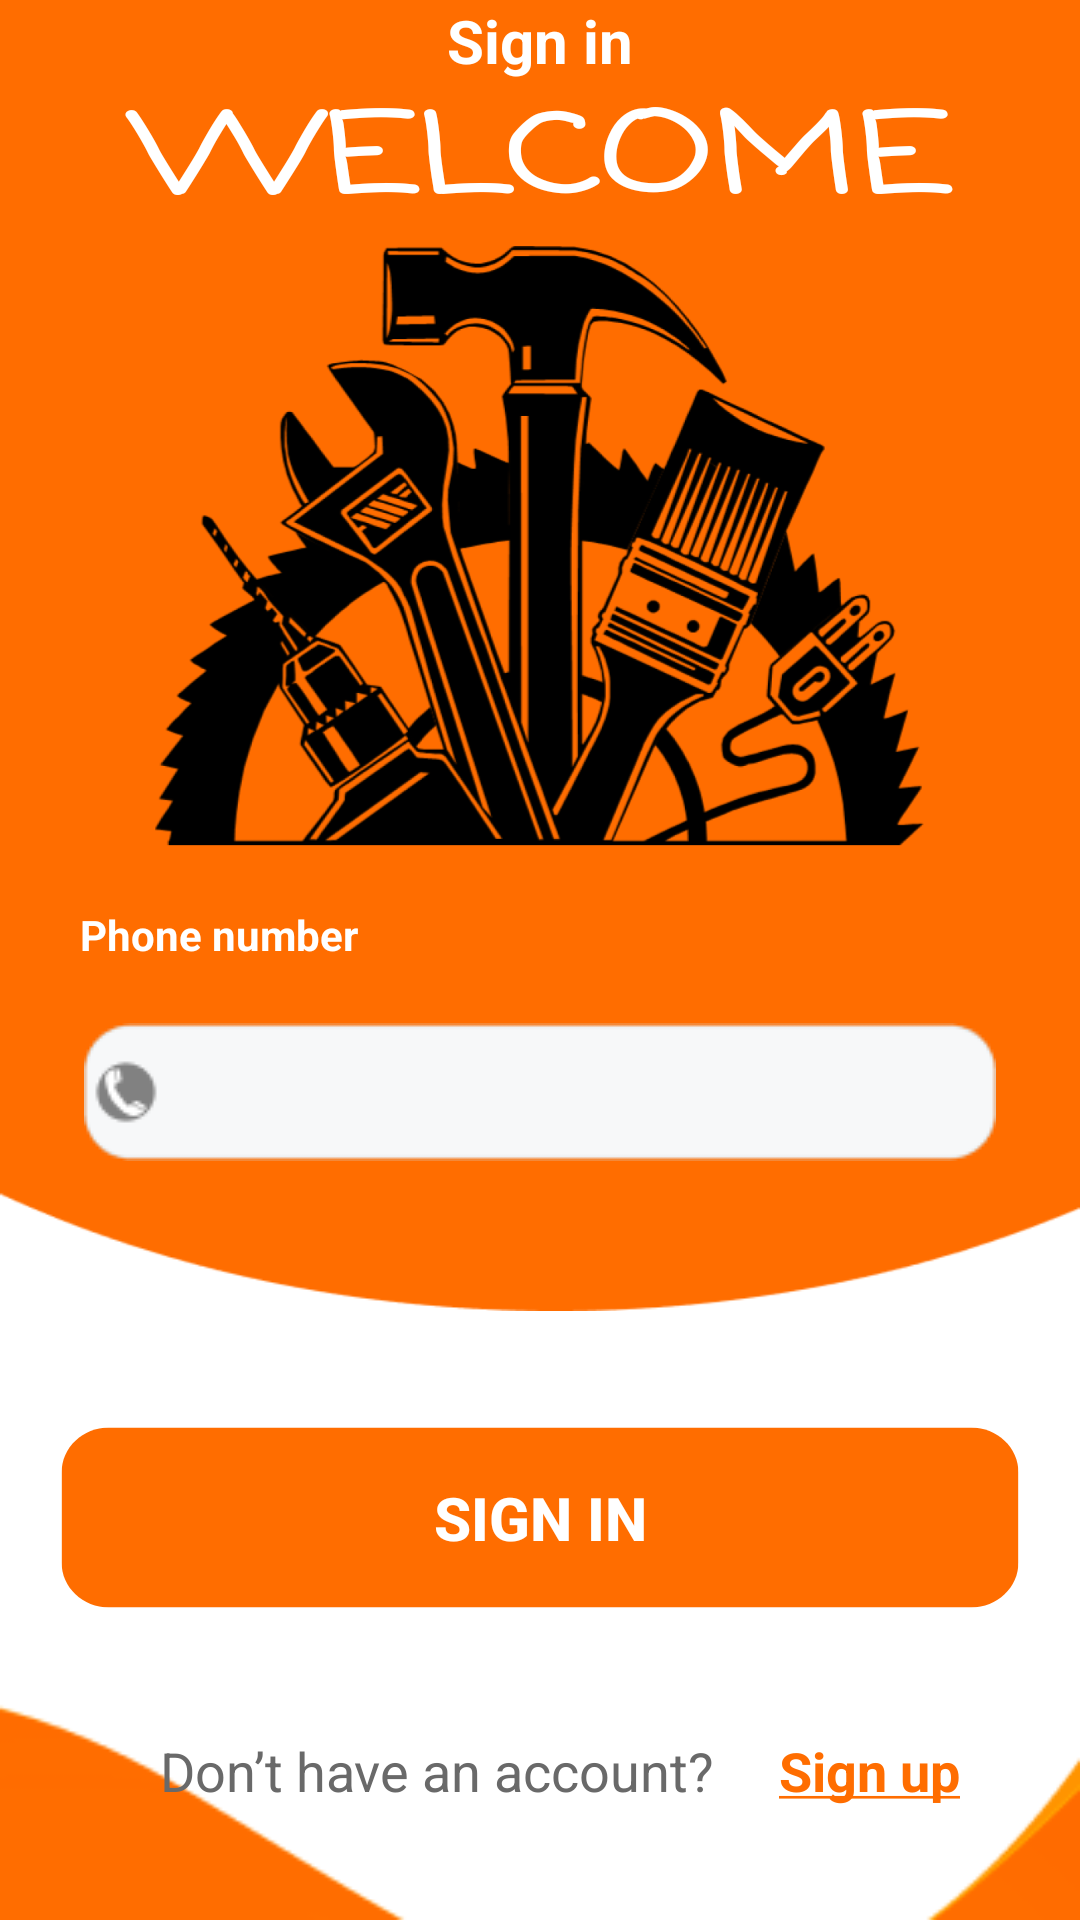

Here is an Android app screen rendered from its layout file. Give the layout XML and the strings, colors and styles it references.
<!-- AndroidManifest.xml: activity theme Theme.AppCompat.Light.NoActionBar -->
<!-- res/layout/activity_main.xml -->
<?xml version="1.0" encoding="utf-8"?>
<ScrollView xmlns:android="http://schemas.android.com/apk/res/android"
    xmlns:app="http://schemas.android.com/apk/res-auto"
    xmlns:tools="http://schemas.android.com/tools"
    android:id="@+id/Scroller"
    android:layout_width="match_parent"
    android:layout_height="match_parent"
    android:background="@android:color/white"
    android:fillViewport="true"
    android:orientation="vertical"
    tools:context=".MainActivity">


    <androidx.constraintlayout.widget.ConstraintLayout
        android:id="@+id/Main"
        android:layout_width="match_parent"
        android:layout_height="match_parent">

        <androidx.constraintlayout.widget.ConstraintLayout
            android:id="@+id/up"
            android:layout_width="match_parent"
            android:layout_height="wrap_content"
            android:background="@drawable/oval"
            app:layout_constraintEnd_toEndOf="parent"
            app:layout_constraintStart_toStartOf="parent"
            app:layout_constraintTop_toTopOf="parent">

            <TextView
                android:id="@+id/sign_in_tv"
                android:layout_width="wrap_content"
                android:layout_height="wrap_content"
                android:fontFamily="sans-serif"
                android:gravity="center"
                android:text="Sign in"
                android:textColor="@android:color/white"
                android:textSize="20sp"
                android:textStyle="bold"
                android:visibility="visible"
                app:layout_constraintEnd_toEndOf="parent"
                app:layout_constraintStart_toStartOf="parent"
                app:layout_constraintTop_toTopOf="parent" />

            <TextView
                android:id="@+id/welcome_tv"
                android:layout_width="match_parent"
                android:layout_height="wrap_content"
                android:fontFamily="casual"
                android:gravity="center"
                android:text="WELCOME"
                android:textAlignment="center"
                android:textColor="@android:color/white"
                android:textScaleX="1.5"
                android:textSize="36sp"
                android:textStyle="bold"
                app:layout_constraintEnd_toEndOf="parent"
                app:layout_constraintStart_toStartOf="parent"
                app:layout_constraintTop_toBottomOf="@+id/sign_in_tv" />

            <ImageView
                android:id="@+id/user_img"
                android:layout_width="wrap_content"
                android:layout_height="200dp"
                android:scaleType="centerInside"
                android:visibility="visible"
                app:layout_constraintEnd_toEndOf="parent"
                app:layout_constraintHorizontal_bias="1.0"
                app:layout_constraintStart_toStartOf="parent"
                app:layout_constraintTop_toBottomOf="@+id/welcome_tv"
                app:srcCompat="@drawable/logo" />

            <TextView
                android:id="@+id/ph_tv"
                android:layout_width="wrap_content"
                android:layout_height="wrap_content"
                android:layout_marginTop="20dp"
                android:text="Phone number"
                android:textColor="@android:color/white"
                android:textStyle="bold"
                android:visibility="visible"
                app:layout_constraintEnd_toEndOf="parent"
                app:layout_constraintHorizontal_bias="0.1"
                app:layout_constraintStart_toStartOf="parent"
                app:layout_constraintTop_toBottomOf="@+id/user_img" />

            <EditText
                android:id="@+id/ph_et"
                android:layout_width="wrap_content"
                android:layout_height="wrap_content"
                android:layout_marginTop="20dp"
                android:layout_marginBottom="50dp"
                android:background="@drawable/email"
                android:drawableLeft="@drawable/phone"


                android:drawablePadding="8dp"
                android:ems="10"
                android:inputType="phone"
                android:paddingLeft="2dp"
                android:visibility="visible"
                app:layout_constraintBottom_toBottomOf="parent"
                app:layout_constraintEnd_toEndOf="parent"
                app:layout_constraintStart_toStartOf="parent"
                app:layout_constraintTop_toBottomOf="@+id/ph_tv" />

        </androidx.constraintlayout.widget.ConstraintLayout>

        <Button
            android:id="@+id/button_sign_in"
            android:layout_width="0dp"
            android:layout_height="wrap_content"
            android:layout_marginStart="20dp"
            android:layout_marginEnd="20dp"
            android:background="@drawable/orange_button"
            android:text="SIGN IN"
            android:textColor="@android:color/white"
            android:textSize="20sp"
            android:textStyle="bold"
            android:visibility="visible"
            app:layout_constraintBottom_toBottomOf="parent"
            app:layout_constraintEnd_toEndOf="parent"
            app:layout_constraintStart_toStartOf="parent"
            app:layout_constraintTop_toBottomOf="@+id/up"
            app:layout_constraintVertical_bias="0.27" />

        <androidx.constraintlayout.widget.ConstraintLayout
            android:id="@+id/bottom"
            android:layout_width="match_parent"
            android:layout_height="100dp"
            android:background="@drawable/bottomsignin"
            app:layout_constraintBottom_toBottomOf="parent"
            app:layout_constraintEnd_toEndOf="parent"
            app:layout_constraintHorizontal_bias="0.0"
            app:layout_constraintStart_toStartOf="parent"
            app:layout_constraintTop_toBottomOf="@id/button_sign_in"
            app:layout_constraintVertical_bias="1.0">

            <TextView
                android:id="@+id/info_tv"
                android:layout_width="wrap_content"
                android:layout_height="wrap_content"
                android:text="Don’t have an account?"
                android:textColor="#696969"
                android:textSize="18sp"
                android:visibility="visible"
                app:layout_constraintBottom_toBottomOf="parent"
                app:layout_constraintEnd_toStartOf="@+id/sign_up_tv"
                app:layout_constraintHorizontal_bias="0.85"
                app:layout_constraintStart_toStartOf="parent"
                app:layout_constraintTop_toTopOf="parent" />

            <TextView
                android:id="@+id/sign_up_tv"
                android:layout_width="wrap_content"
                android:layout_height="wrap_content"
                android:layout_marginEnd="40dp"
                android:paddingLeft="12dip"
                android:text="@string/sign_up"
                android:textAllCaps="false"
                android:textColor="#FF6D00"
                android:textIsSelectable="false"
                android:textSize="18sp"
                android:textStyle="bold"
                android:visibility="visible"
                app:layout_constraintBottom_toBottomOf="parent"
                app:layout_constraintEnd_toEndOf="parent"
                app:layout_constraintTop_toTopOf="parent" />
        </androidx.constraintlayout.widget.ConstraintLayout>

    </androidx.constraintlayout.widget.ConstraintLayout>
</ScrollView>
<!-- resources referenced by this layout -->
<resources>
  <!-- drawable bottomsignin: png bitmap (drawable, 2619 bytes) -->
  <!-- drawable email (drawable) -->
  <?xml version="1.0" encoding="utf-8"?>
  <selector xmlns:android="http://schemas.android.com/apk/res/android">
      <item android:drawable="@drawable/text"></item>
  </selector>
  <!-- drawable logo: png bitmap (drawable, 235496 bytes) -->
  <!-- drawable orange_button (drawable) -->
  <?xml version="1.0" encoding="utf-8"?>
  <vector
      xmlns:android="http://schemas.android.com/apk/res/android"
      xmlns:aapt="http://schemas.android.com/aapt"
      android:width="304dp"
      android:height="61dp"
      android:viewportWidth="304"
      android:viewportHeight="61"
      >
  
      <group>
  
          <clip-path
              android:pathData="M15.5 0.5H288.5C296.784 0.5 303.5 7.21573 303.5 15.5V45.5C303.5 53.7843 296.784 60.5 288.5 60.5H15.5C7.21573 60.5 0.5 53.7843 0.5 45.5V15.5C0.5 7.21573 7.21573 0.5 15.5 0.5Z"
              />
  
          <path
              android:pathData="M0.5 0.5V60.5H303.5V0.5"
              android:fillColor="#FF6D00"
  
              />
  
      </group>
  
  </vector>
  <!-- drawable oval: png bitmap (drawable, 3897 bytes) -->
  <!-- drawable phone: png bitmap (drawable, 848 bytes) -->
  <string name="sign_up"><u>Sign up</u></string>
  <!-- drawable text: png bitmap (drawable, 1011 bytes) -->
</resources>
